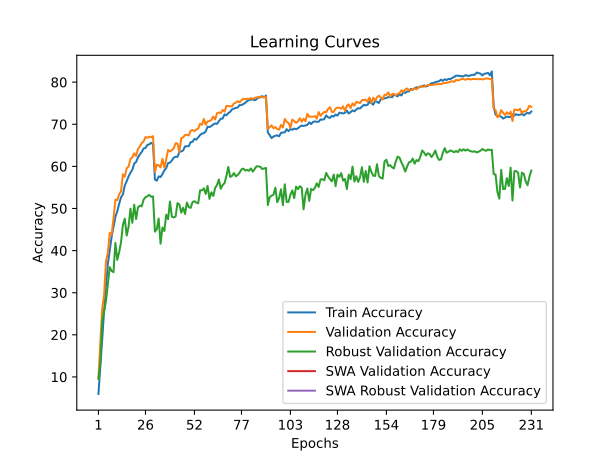

The file beside this chart, header and first rows:
train_accuracy; train_loss; valid_accuracy; valid_loss; valid_accuracy_robust; valid_accuracy_swa; valid_accuracy_robust_swa
5,9480; 4,3117; 9,7100; 4,0744; 9,5448; 9,7100; 9,5448
12,1920; 3,9908; 18,1800; 3,6719; 13,2483; 18,1800; 13,2483
18,9020; 3,6888; 26,2500; 3,3704; 23,3586; 26,2500; 23,3586
25,6800; 3,4090; 29,4000; 3,1916; 25,5310; 29,4000; 25,5310
31,8520; 3,1744; 37,4600; 2,9492; 28,0345; 37,4600; 28,0345
36,8620; 2,9941; 39,5100; 2,9360; 32,0414; 39,5100; 32,0414
40,0160; 2,8695; 44,2200; 2,7365; 36,0690; 44,2200; 36,0690
43,2540; 2,7577; 43,7600; 2,7680; 35,1724; 43,7600; 35,1724
45,6240; 2,6762; 47,6600; 2,6333; 34,8828; 47,6600; 34,8828
47,9900; 2,5950; 52,1000; 2,4473; 41,8414; 52,1000; 41,8414
49,2960; 2,5483; 51,9700; 2,4795; 37,8000; 51,9700; 37,8000
51,1140; 2,4833; 53,3300; 2,3828; 39,5931; 53,3300; 39,5931
52,6500; 2,4297; 54,1100; 2,3627; 42,0207; 54,1100; 42,0207
53,3400; 2,4037; 58,1200; 2,2284; 46,1241; 58,1200; 46,1241
55,4700; 2,3282; 57,5700; 2,2947; 47,5724; 57,5700; 47,5724
56,4680; 2,2992; 59,5400; 2,2068; 43,5724; 59,5400; 43,5724
57,5940; 2,2556; 59,9500; 2,2003; 45,6276; 59,9500; 45,6276
58,4800; 2,2319; 61,7500; 2,1104; 49,9517; 61,7500; 49,9517
59,1900; 2,2023; 62,1600; 2,1245; 46,5793; 62,1600; 46,5793
60,6680; 2,1554; 63,1000; 2,0812; 50,8897; 63,1000; 50,8897
61,0460; 2,1291; 62,4400; 2,0935; 47,5034; 62,4400; 47,5034
62,0760; 2,0991; 64,1300; 2,0669; 50,2483; 64,1300; 50,2483
62,8720; 2,0714; 64,7500; 2,0197; 50,6690; 64,7500; 50,6690
63,4220; 2,0485; 65,5300; 2,0029; 50,5172; 65,5300; 50,5172
64,2520; 2,0258; 65,9300; 1,9799; 52,1103; 65,9300; 52,1103
64,3640; 2,0208; 66,9600; 1,9685; 52,6690; 66,9600; 52,6690
65,1020; 1,9995; 66,7900; 1,9638; 52,8897; 66,7900; 52,8897
65,2220; 1,9931; 67,0700; 1,9472; 53,2345; 67,0700; 53,2345
65,5960; 1,9831; 66,9200; 1,9550; 52,7862; 66,9200; 52,7862
65,2700; 1,9898; 67,1600; 1,9483; 52,8690; 67,1600; 52,8690
56,8860; 2,2707; 58,6600; 2,2121; 44,5034; 58,6600; 44,5034
56,6020; 2,2902; 60,3900; 2,1858; 45,0552; 60,3900; 45,0552
57,6200; 2,2481; 60,2900; 2,1732; 47,6069; 60,2900; 47,6069
57,4700; 2,2540; 59,7400; 2,1991; 41,6414; 59,7400; 41,6414
58,1380; 2,2290; 61,8100; 2,1311; 45,4897; 61,8100; 45,4897
59,0560; 2,2025; 59,6800; 2,2508; 44,6483; 59,6800; 44,6483
59,5740; 2,1758; 61,7100; 2,1765; 48,5241; 61,7100; 48,5241
60,8180; 2,1469; 63,9100; 2,0715; 47,4552; 63,9100; 47,4552
60,8660; 2,1318; 63,5400; 2,1046; 51,6483; 63,5400; 51,6483
61,3940; 2,1152; 63,8300; 2,0613; 48,0828; 63,8300; 48,0828
62,0640; 2,0957; 64,3000; 2,0766; 47,8621; 64,3000; 47,8621
62,2820; 2,0854; 65,4800; 2,0387; 48,1103; 65,4800; 48,1103
62,2700; 2,0811; 65,4400; 2,0019; 51,2690; 65,4400; 51,2690
63,4340; 2,0461; 63,4100; 2,0998; 50,9448; 63,4100; 50,9448
63,5580; 2,0348; 66,7200; 1,9610; 49,0138; 66,7200; 49,0138
63,7880; 2,0348; 66,8900; 1,9688; 50,1655; 66,8900; 50,1655
64,7500; 2,0017; 67,4400; 1,9505; 48,7034; 67,4400; 48,7034
64,7720; 1,9946; 67,5000; 1,9335; 51,3931; 67,5000; 51,3931
64,8000; 1,9856; 67,3300; 1,9152; 50,2966; 67,3300; 50,2966
65,7500; 1,9640; 68,4800; 1,9169; 50,1517; 68,4800; 50,1517
65,8360; 1,9547; 68,6400; 1,9179; 51,5310; 68,6400; 51,5310
66,5460; 1,9387; 68,3700; 1,9501; 51,7379; 68,3700; 51,7379
66,3560; 1,9399; 68,7600; 1,8814; 51,4069; 68,7600; 51,4069
66,8640; 1,9246; 68,9600; 1,8898; 51,2138; 68,9600; 51,2138
67,4480; 1,9017; 70,1200; 1,8408; 54,3172; 70,1200; 54,3172
67,8000; 1,8944; 69,8600; 1,8697; 54,3103; 69,8600; 54,3103
67,8860; 1,8803; 71,2600; 1,8383; 54,7862; 71,2600; 54,7862
68,3060; 1,8752; 69,8800; 1,8472; 53,4621; 69,8800; 53,4621
69,4440; 1,8350; 70,6700; 1,8132; 55,3517; 70,6700; 55,3517
69,3220; 1,8364; 70,7800; 1,8302; 52,2759; 70,7800; 52,2759
... 171 more rows
